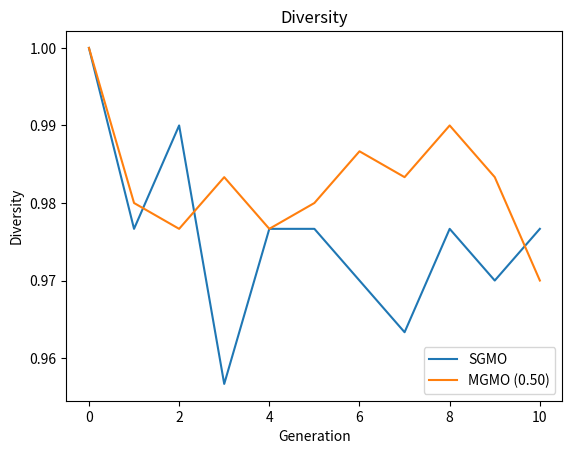
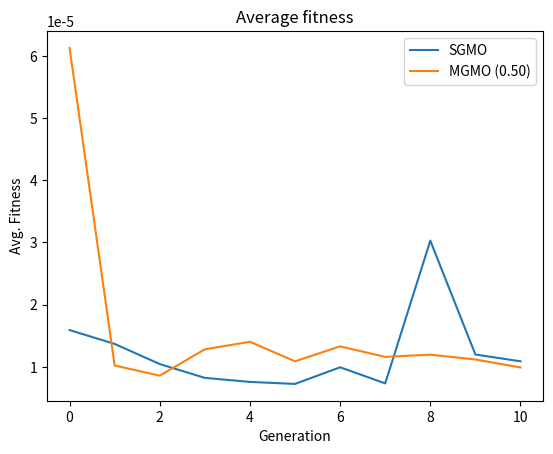

Python code for these plots, in order:
import matplotlib.pyplot as plt
from matplotlib.collections import EventCollection
import numpy as np

runs=5

diversity=[[1.0, 0.9766666666666667, 0.99, 0.9566666666666667, 0.9766666666666667, 0.9766666666666667, 0.97, 0.9633333333333334, 0.9766666666666667, 0.97, 0.9766666666666667],
    [1.0, 0.98, 0.9766666666666667, 0.9833333333333333, 0.9766666666666667, 0.98, 0.9866666666666667, 0.9833333333333333, 0.99, 0.9833333333333333, 0.97]]

avg = [[1.590831301750845e-05, 1.3676922556859658e-05, 1.0439763467715613e-05, 8.219747617495894e-06, 7.567752596851802e-06, 7.2446749599144735e-06, 9.921080921722585e-06, 7.328130815881268e-06, 3.0295768040222177e-05, 1.1977936668750194e-05, 1.0883744874552183e-05],
    [6.130100572638133e-05, 1.0206937362419025e-05, 8.573787184543817e-06, 1.2816521857800207e-05, 1.4020428446953784e-05, 1.0882191646887438e-05, 1.3286548658444479e-05, 1.1594046095121384e-05, 1.1951355207583725e-05, 1.1178575612215689e-05, 9.893303726052997e-06]]

# plot the data
fig_div = plt.figure()

for i in range(len(diversity)):
    plt.plot(range(len(diversity[i])), diversity[i])

plt.title('Diversity')
plt.legend(["SGMO", "MGMO (0.50)"], loc ="lower right")

plt.ylabel("Diversity")
plt.xlabel("Generation")

# display the plot
plt.savefig("Diversity.jpg")


# plot the data
fig_avg = plt.figure()

for i in range(len(avg)):
    plt.plot(range(len(avg[i])), avg[i])

plt.title('Average fitness')
plt.legend(["SGMO", "MGMO (0.50)"], loc ="upper right")

plt.ylabel("Avg. Fitness")
plt.xlabel("Generation")

# save plot
plt.savefig("Average.jpg")
